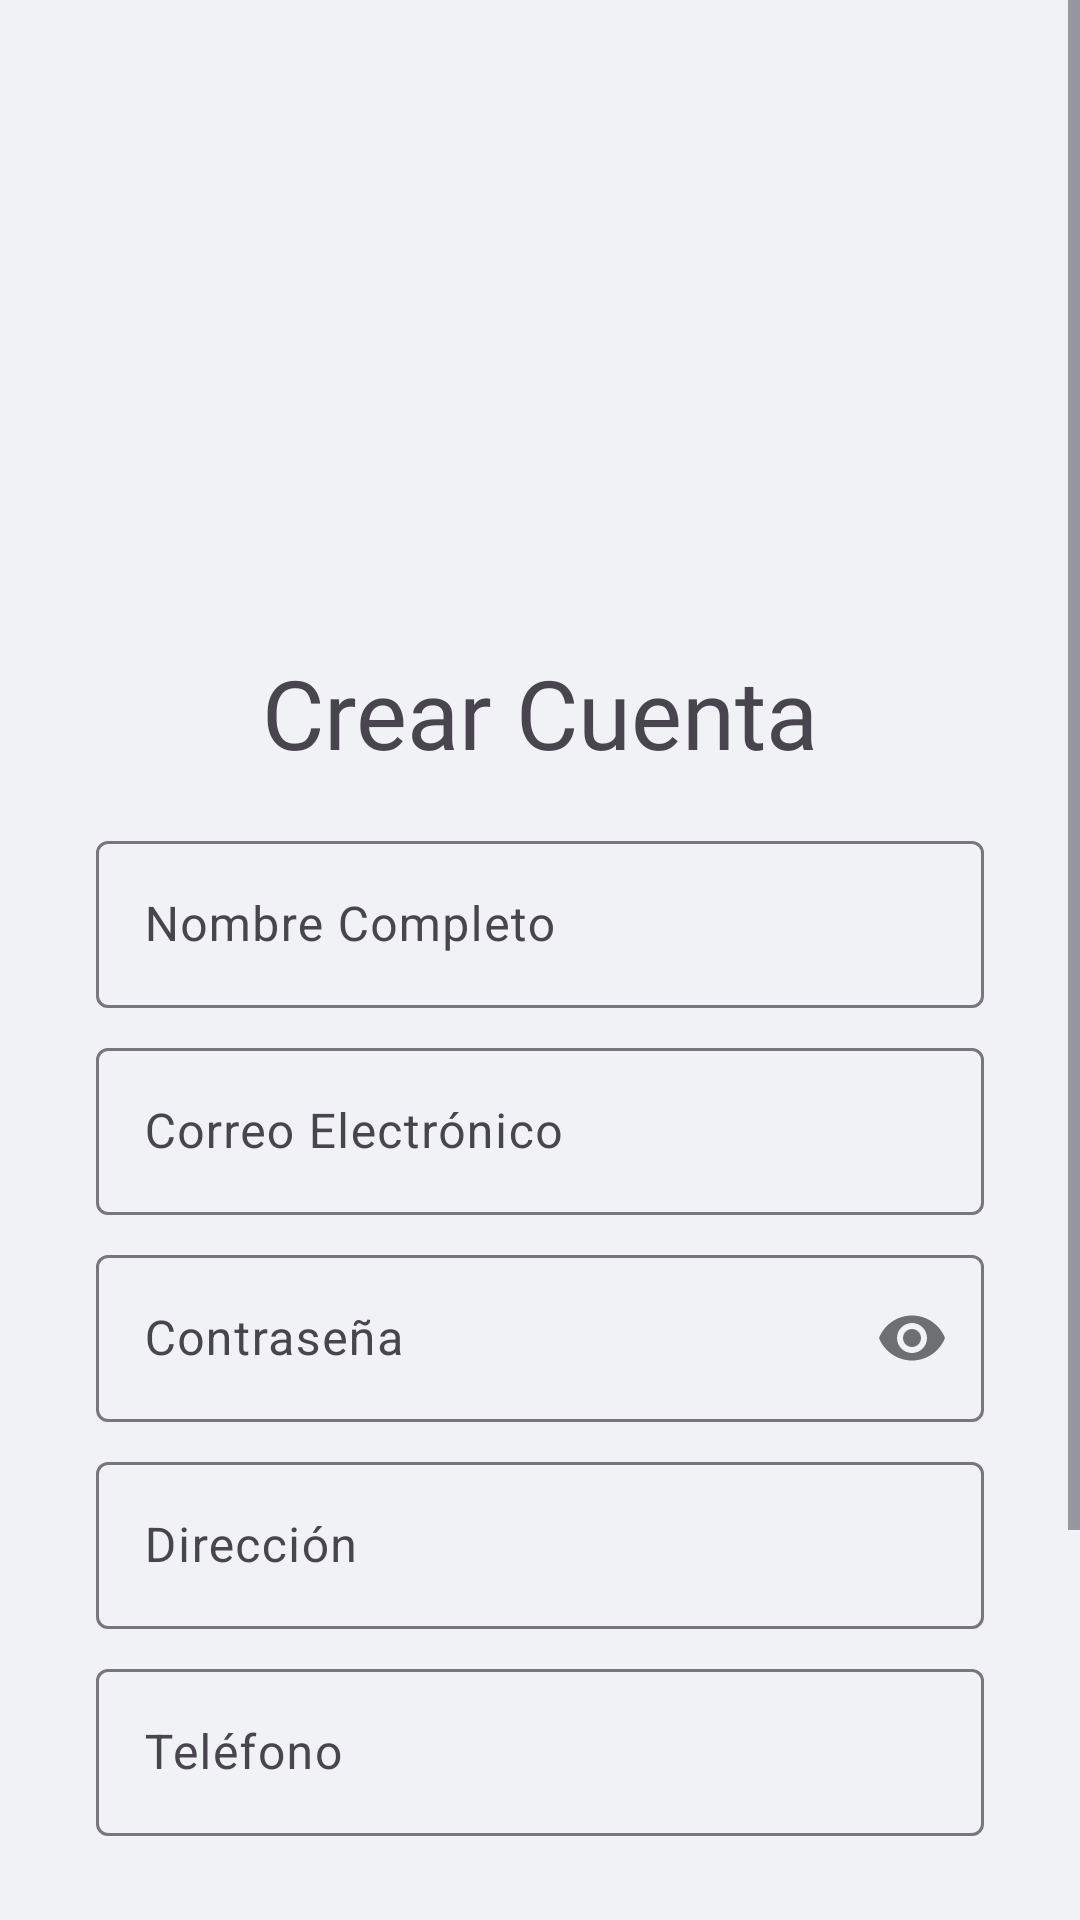

Write the Android layout XML for this screen, with the resource values it uses.
<!-- AndroidManifest.xml: activity theme Theme.GemaInventory.NoActionBar -->
<!-- res/layout/activity_register.xml -->
<?xml version="1.0" encoding="utf-8"?>
<ScrollView xmlns:android="http://schemas.android.com/apk/res/android"
    xmlns:app="http://schemas.android.com/apk/res-auto"
    android:layout_width="match_parent"
    android:layout_height="match_parent"
    android:fillViewport="true">

    <androidx.constraintlayout.widget.ConstraintLayout
        android:layout_width="match_parent"
        android:layout_height="wrap_content"
        android:padding="32dp">

        <ImageView
            android:id="@+id/register_logo"
            android:layout_width="128dp"
            android:layout_height="128dp"
            android:layout_marginTop="32dp"
            android:src="@drawable/ic_logo_cuadrado_bb"
            app:tint="@color/logo_tint_color"
            app:layout_constraintEnd_toEndOf="parent"
            app:layout_constraintStart_toStartOf="parent"
            app:layout_constraintTop_toTopOf="parent"
            android:contentDescription="Logo" />

        <TextView
            android:id="@+id/register_title"
            android:layout_width="wrap_content"
            android:layout_height="wrap_content"
            android:layout_marginTop="24dp"
            android:text="Crear Cuenta"
            android:textAppearance="@style/TextAppearance.Material3.HeadlineLarge"
            android:fontFamily="@font/poppins_bold"
            app:layout_constraintEnd_toEndOf="parent"
            app:layout_constraintStart_toStartOf="parent"
            app:layout_constraintTop_toBottomOf="@+id/register_logo" />

        <com.google.android.material.textfield.TextInputLayout
            android:id="@+id/name_layout"
            style="@style/Widget.Material3.TextInputLayout.OutlinedBox"
            android:layout_width="0dp"
            android:layout_height="wrap_content"
            android:layout_marginTop="16dp"
            app:layout_constraintEnd_toEndOf="parent"
            app:layout_constraintStart_toStartOf="parent"
            app:layout_constraintTop_toBottomOf="@+id/register_title">
            <com.google.android.material.textfield.TextInputEditText
                android:id="@+id/et_register_name"
                android:layout_width="match_parent"
                android:layout_height="wrap_content"
                android:hint="Nombre Completo"
                android:inputType="textPersonName" />
        </com.google.android.material.textfield.TextInputLayout>

        <com.google.android.material.textfield.TextInputLayout
            android:id="@+id/email_layout_register"
            style="@style/Widget.Material3.TextInputLayout.OutlinedBox"
            android:layout_width="0dp"
            android:layout_height="wrap_content"
            android:layout_marginTop="8dp"
            app:layout_constraintEnd_toEndOf="parent"
            app:layout_constraintStart_toStartOf="parent"
            app:layout_constraintTop_toBottomOf="@+id/name_layout">
            <com.google.android.material.textfield.TextInputEditText
                android:id="@+id/et_register_email"
                android:layout_width="match_parent"
                android:layout_height="wrap_content"
                android:hint="Correo Electrónico"
                android:inputType="textEmailAddress" />
        </com.google.android.material.textfield.TextInputLayout>

        <com.google.android.material.textfield.TextInputLayout
            android:id="@+id/password_layout_register"
            style="@style/Widget.Material3.TextInputLayout.OutlinedBox"
            android:layout_width="0dp"
            android:layout_height="wrap_content"
            android:layout_marginTop="8dp"
            app:layout_constraintEnd_toEndOf="parent"
            app:layout_constraintStart_toStartOf="parent"
            app:layout_constraintTop_toBottomOf="@+id/email_layout_register"
            app:passwordToggleEnabled="true">
            <com.google.android.material.textfield.TextInputEditText
                android:id="@+id/et_register_password"
                android:layout_width="match_parent"
                android:layout_height="wrap_content"
                android:hint="Contraseña"
                android:inputType="textPassword" />
        </com.google.android.material.textfield.TextInputLayout>

        <com.google.android.material.textfield.TextInputLayout
            android:id="@+id/direccion_layout_register"
            style="@style/Widget.Material3.TextInputLayout.OutlinedBox"
            android:layout_width="0dp"
            android:layout_height="wrap_content"
            android:layout_marginTop="8dp"
            app:layout_constraintEnd_toEndOf="parent"
            app:layout_constraintStart_toStartOf="parent"
            app:layout_constraintTop_toBottomOf="@+id/password_layout_register">
            <com.google.android.material.textfield.TextInputEditText
                android:id="@+id/et_register_direccion"
                android:layout_width="match_parent"
                android:layout_height="wrap_content"
                android:hint="Dirección"
                android:inputType="textPostalAddress" />
        </com.google.android.material.textfield.TextInputLayout>

        <com.google.android.material.textfield.TextInputLayout
            android:id="@+id/telefono_layout_register"
            style="@style/Widget.Material3.TextInputLayout.OutlinedBox"
            android:layout_width="0dp"
            android:layout_height="wrap_content"
            android:layout_marginTop="8dp"
            app:layout_constraintEnd_toEndOf="parent"
            app:layout_constraintStart_toStartOf="parent"
            app:layout_constraintTop_toBottomOf="@+id/direccion_layout_register">
            <com.google.android.material.textfield.TextInputEditText
                android:id="@+id/et_register_telefono"
                android:layout_width="match_parent"
                android:layout_height="wrap_content"
                android:hint="Teléfono"
                android:inputType="phone" />
        </com.google.android.material.textfield.TextInputLayout>

        <com.google.android.material.button.MaterialButton
            android:id="@+id/register_button_confirm"
            android:layout_width="0dp"
            android:layout_height="wrap_content"
            android:layout_marginTop="24dp"
            android:paddingVertical="14dp"
            android:text="Registrarse"
            app:layout_constraintEnd_toEndOf="parent"
            app:layout_constraintStart_toStartOf="parent"
            app:layout_constraintTop_toBottomOf="@+id/telefono_layout_register"/>

        <Button
            android:id="@+id/go_to_login_button"
            style="@style/Widget.Material3.Button.TextButton"
            android:layout_width="wrap_content"
            android:layout_height="wrap_content"
            android:layout_marginTop="16dp"
            android:layout_marginBottom="16dp"
            android:text="¿Ya tienes una cuenta? Inicia Sesión"
            android:textAllCaps="false"
            app:layout_constraintBottom_toBottomOf="parent"
            app:layout_constraintEnd_toEndOf="parent"
            app:layout_constraintStart_toStartOf="parent"
            app:layout_constraintTop_toBottomOf="@+id/register_button_confirm"
            app:layout_constraintVertical_bias="1.0" />

    </androidx.constraintlayout.widget.ConstraintLayout>
</ScrollView>
<!-- resources referenced by this layout -->
<resources>
  <color name="logo_tint_color">#FFFFFF</color>
  <style name="Theme.GemaInventory.NoActionBar" parent="Theme.GemaInventory" />
  <style name="Theme.GemaInventory" parent="Theme.Material3.DayNight.NoActionBar">
          <item name="colorPrimary">@color/primary</item>
          <item name="colorPrimaryVariant">@color/primary_dark</item>
          <item name="colorOnPrimary">@color/white</item>
          <item name="colorSecondary">@color/accent</item>
          <item name="colorSecondaryVariant">@color/accent</item>
          <item name="colorOnSecondary">@color/white</item>
          <item name="android:colorBackground">@color/light_gray_bg</item>
          <item name="colorSurface">@color/white</item>
          <item name="colorOnSurface">@color/black</item>
          <item name="colorOutlineVariant">#dddddd</item>
      </style>
  <color name="primary">#0d2558</color>
  <color name="primary_dark">#081A3F</color>
  <color name="white">#FFFFFFFF</color>
  <color name="accent">#1e3a8a</color>
  <color name="light_gray_bg">#f0f2f5</color>
  <color name="black">#FF000000</color>
</resources>
